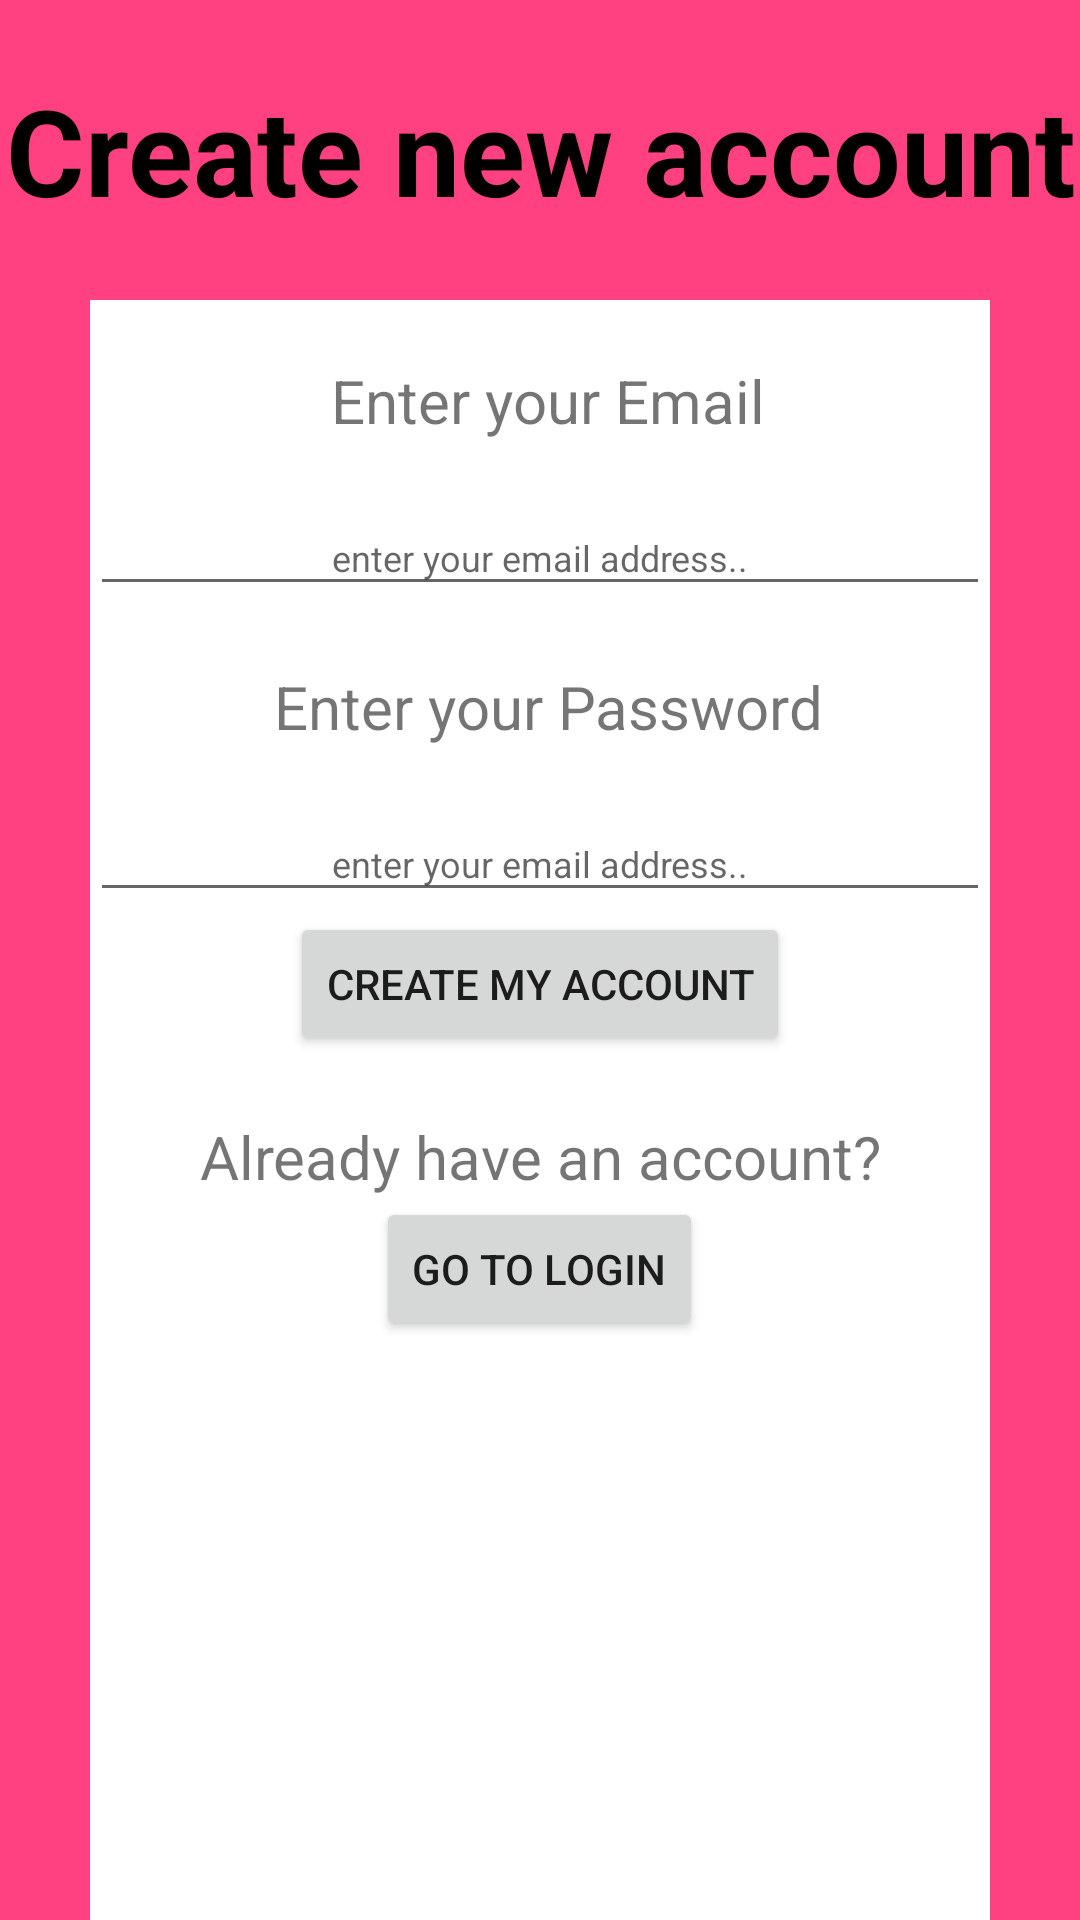

Here is an Android app screen rendered from its layout file. Give the layout XML and the strings, colors and styles it references.
<!-- AndroidManifest.xml: application theme Theme.AppCompat.Light.NoActionBar -->
<!-- res/layout/new_user_screen.xml -->
<?xml version="1.0" encoding="utf-8"?>

<RelativeLayout xmlns:android="http://schemas.android.com/apk/res/android"
    android:layout_width="match_parent"
    android:layout_height="match_parent"
    android:background="#FF4081">
    <TextView
        android:id="@+id/NewUserScreenHeader"
        android:layout_width="match_parent"
        android:layout_height="100dp"
        android:text="Create new account"
        android:gravity="center"
        android:textStyle="bold"
        android:textSize="40sp"
        android:textColor="#000"/>
    <RelativeLayout
        android:layout_width="match_parent"
        android:layout_height="match_parent"
        android:layout_below="@id/NewUserScreenHeader"
        android:layout_marginLeft="30dp"
        android:layout_marginRight="30dp"
        android:background="#fff">
        <TextView
            android:layout_marginTop="20dp"
            android:id="@+id/txtNewEmail"
            android:text=" Enter your Email"
            android:textSize="20sp"
            android:layout_width="match_parent"
            android:layout_height="wrap_content"
            android:gravity="center"/>
        <EditText
            android:layout_marginTop="20dp"
            android:id="@+id/inputNewEmail"
            android:inputType="textEmailAddress"
            android:layout_width="match_parent"
            android:layout_height="35dp"
            android:layout_below="@id/txtNewEmail"
            android:hint="enter your email address.."
            android:textSize="12sp"
            android:gravity="center" />
        <TextView
            android:layout_marginTop="20dp"
            android:id="@+id/txtEnterNewPassword"
            android:text=" Enter your Password"
            android:textSize="20sp"
            android:layout_width="match_parent"
            android:layout_height="wrap_content"
            android:gravity="center"
            android:layout_below="@id/inputNewEmail"/>
        <EditText
            android:id="@+id/inputNewPassword"
            android:layout_marginTop="20dp"
            android:layout_width="match_parent"
            android:layout_height="35dp"
            android:inputType="textPassword"
            android:hint="enter your email address.."
            android:textSize="12sp"
            android:gravity="center"
            android:layout_below="@id/txtEnterNewPassword"
            />
        <Button
            android:id="@+id/createAccountButton"
            android:layout_height="wrap_content"
            android:layout_width="wrap_content"
            android:text="Create my account"
            android:layout_below="@id/inputNewPassword"
            android:layout_centerHorizontal="true"/>
        <TextView
            android:layout_marginTop="20dp"
            android:id="@+id/txtAlreadyHave"
            android:text="Already have an account?"
            android:textSize="20sp"
            android:layout_width="match_parent"
            android:layout_height="wrap_content"
            android:gravity="center"
            android:layout_below="@id/createAccountButton"/>
        <Button
            android:id="@+id/goToLoginButton"
            android:layout_height="wrap_content"
            android:layout_width="wrap_content"
            android:text="Go to login"
            android:layout_below="@id/txtAlreadyHave"
            android:layout_centerHorizontal="true" />
    </RelativeLayout>
</RelativeLayout>
<!-- resources referenced by this layout -->
<resources>

</resources>
